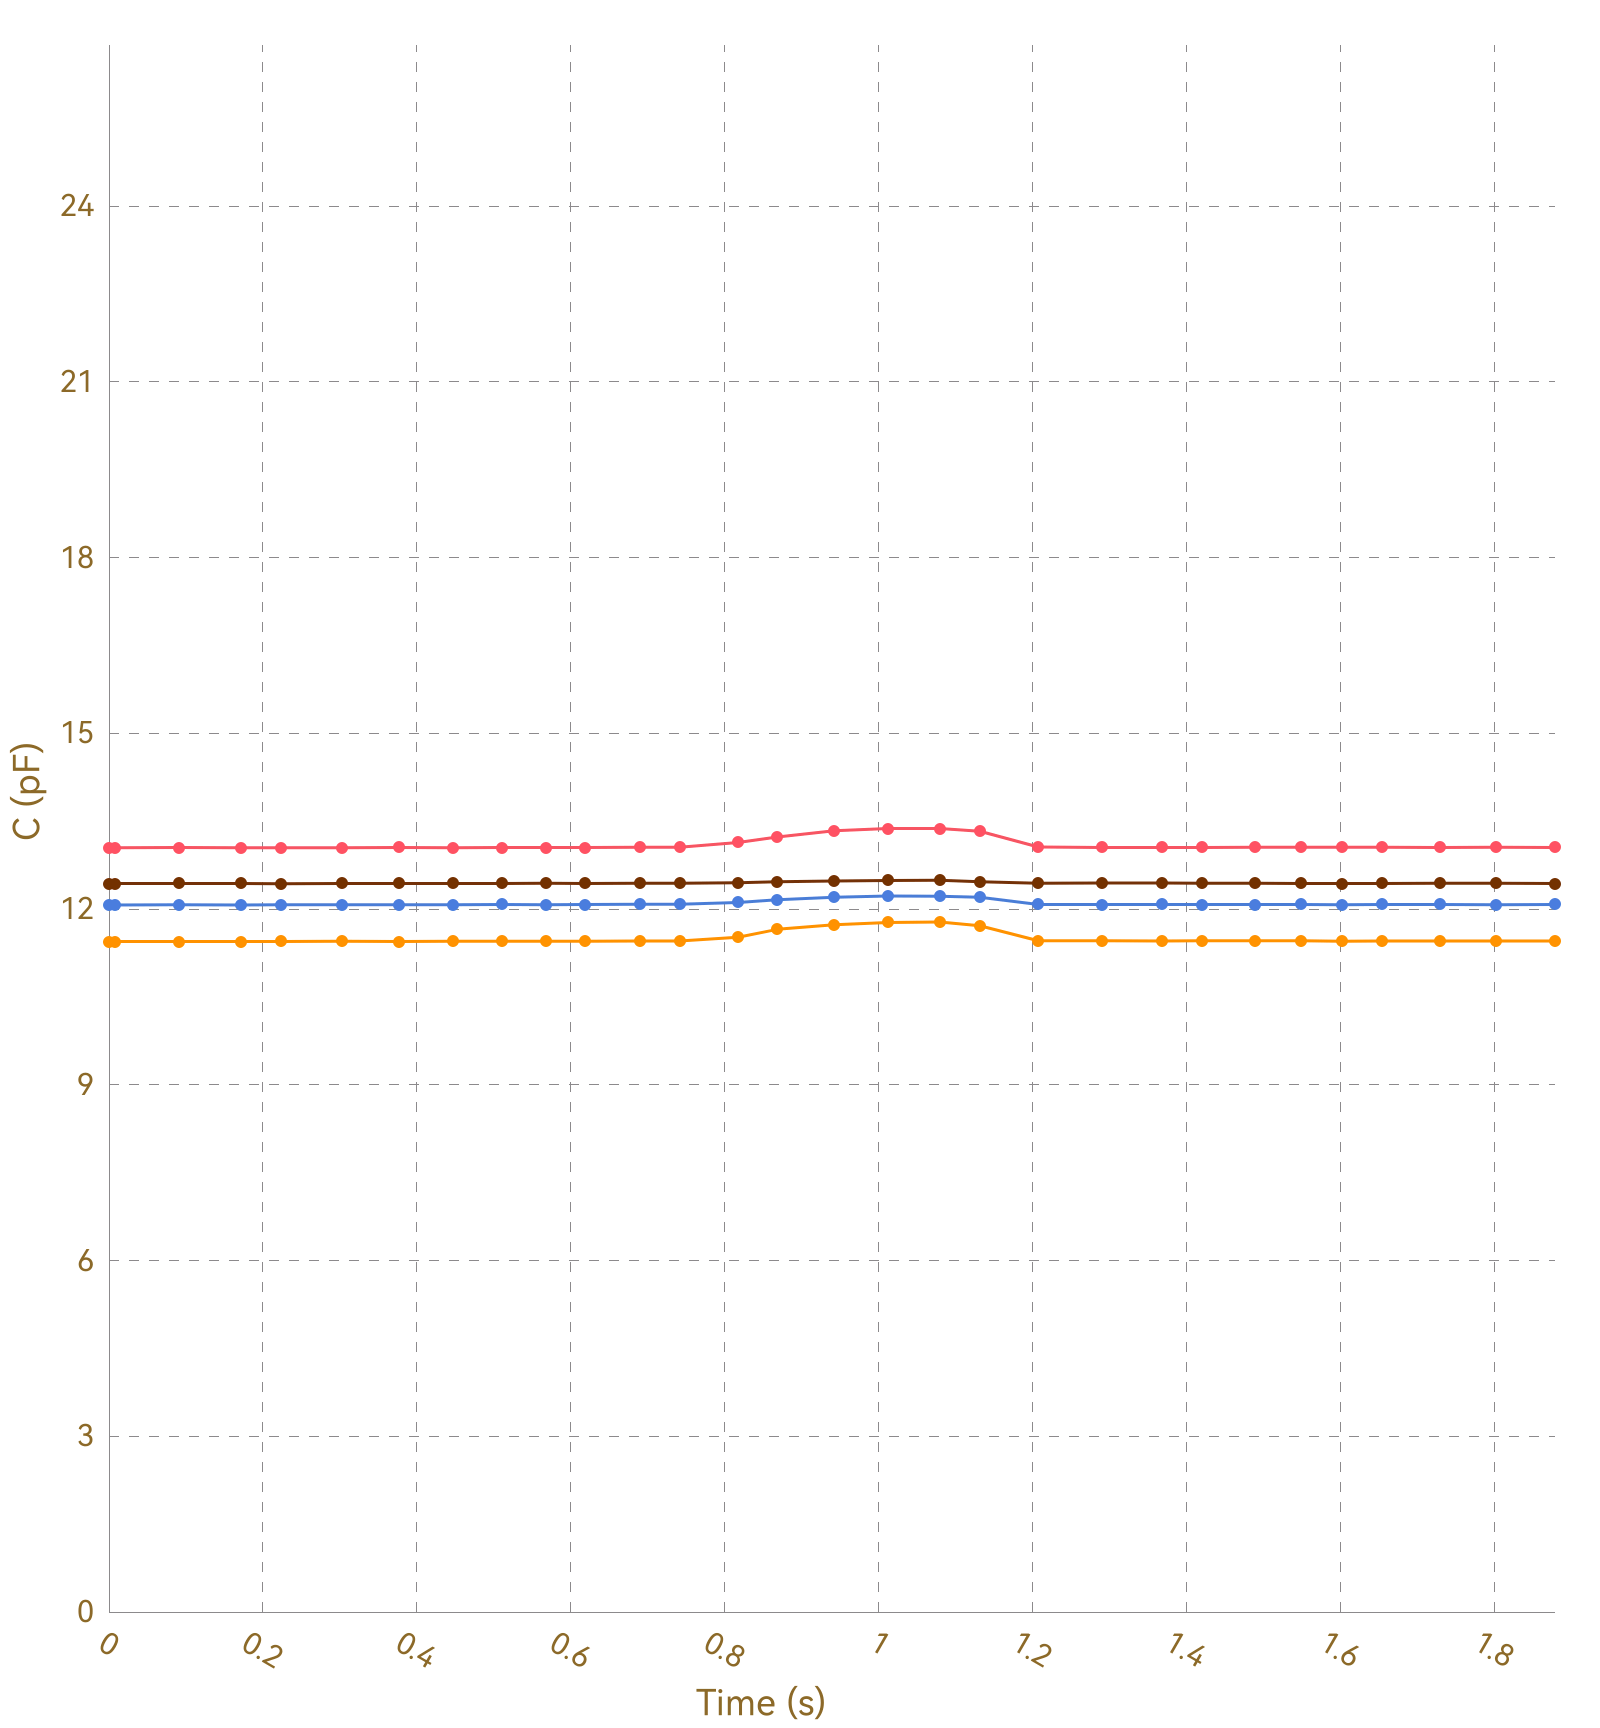

Data behind this chart, as committed beside it:
, Ch1, , Ch2, , Ch3, , Ch4, , Ch5, , Ch6, , Ch7, , Ch8, 
Time (s), C (pF), ΔC/C0 (%), C (pF), ΔC/C0 (%), C (pF), ΔC/C0 (%), C (pF), ΔC/C0 (%), C (pF), ΔC/C0 (%), C (pF), ΔC/C0 (%), C (pF), ΔC/C0 (%), C (pF), ΔC/C0 (%)
0.008, 13.04, 0.0000, 11.44, 0.0000, 12.07, 0.0000, 12.43, 0.0000, OL, OL, OL, OL, OL, OL, 0.0000, 0.0000
0.010, 13.05, 0.0000, 11.44, 0.0000, 12.07, 0.0000, 12.44, 0.0000, OL, OL, OL, OL, OL, OL, 0.0000, 0.0000
0.012, 13.05, 0.0000, 11.44, 0.0000, 12.07, 0.0000, 12.44, 0.0000, OL, OL, OL, OL, OL, OL, 0.0000, 0.0000
0.043, 13.05, 0.0000, 11.45, 0.0000, 12.07, 0.0000, 12.44, 0.0000, OL, OL, OL, OL, OL, OL, 0.0000, 0.0000
0.046, 13.05, 0.0000, 11.45, 0.0000, 12.07, 0.0000, 12.43, 0.0000, OL, OL, OL, OL, OL, OL, 0.0000, 0.0000
0.049, 13.05, 0.0000, 11.45, 0.0000, 12.07, 0.0000, 12.43, 0.0000, OL, OL, OL, OL, OL, OL, 0.0000, 0.0000
0.055, 13.05, 0.0000, 11.44, 0.0000, 12.07, 0.0000, 12.43, 0.0000, OL, OL, OL, OL, OL, OL, 0.0000, 0.0000
0.058, 13.04, 0.0000, 11.45, 0.0000, 12.07, 0.0000, 12.43, 0.0000, OL, OL, OL, OL, OL, OL, 0.0000, 0.0000
0.091, 13.04, 0.0000, 11.44, 0.0000, 12.07, 0.0000, 12.43, 0.0000, OL, OL, OL, OL, OL, OL, 0.0000, 0.0000
0.094, 13.05, 0.0000, 11.45, 0.0000, 12.07, 0.0000, 12.43, 0.0000, OL, OL, OL, OL, OL, OL, 0.0000, 0.0000
0.096, 13.05, 0.0000, 11.45, 0.0000, 12.07, 0.0000, 12.43, 0.0000, OL, OL, OL, OL, OL, OL, 0.0000, 0.0000
0.098, 13.04, 0.0000, 11.44, 0.0000, 12.07, 0.0000, 12.43, 0.0000, OL, OL, OL, OL, OL, OL, 0.0000, 0.0000
0.102, 13.05, 0.0000, 11.44, 0.0000, 12.07, 0.0000, 12.44, 0.0000, OL, OL, OL, OL, OL, OL, 0.0000, 0.0000
0.136, 13.05, 0.0000, 11.44, 0.0000, 12.07, 0.0000, 12.43, 0.0000, OL, OL, OL, OL, OL, OL, 0.0000, 0.0000
0.138, 13.05, 0.0000, 11.45, 0.0000, 12.07, 0.0000, 12.44, 0.0000, OL, OL, OL, OL, OL, OL, 0.0000, 0.0000
0.141, 13.05, 0.0000, 11.45, 0.0000, 12.07, 0.0000, 12.43, 0.0000, OL, OL, OL, OL, OL, OL, 0.0000, 0.0000
0.171, 13.05, 0.0000, 11.45, 0.0000, 12.07, 0.0000, 12.44, 0.0000, OL, OL, OL, OL, OL, OL, 0.0000, 0.0000
0.175, 13.05, 0.0000, 11.44, 0.0000, 12.07, 0.0000, 12.43, 0.0000, OL, OL, OL, OL, OL, OL, 0.0000, 0.0000
0.177, 13.05, 0.0000, 11.45, 0.0000, 12.07, 0.0000, 12.43, 0.0000, OL, OL, OL, OL, OL, OL, 0.0000, 0.0000
0.183, 13.05, 0.0000, 11.44, 0.0000, 12.07, 0.0000, 12.44, 0.0000, OL, OL, OL, OL, OL, OL, 0.0000, 0.0000
0.187, 13.05, 0.0000, 11.45, 0.0000, 12.07, 0.0000, 12.44, 0.0000, OL, OL, OL, OL, OL, OL, 0.0000, 0.0000
0.223, 13.05, 0.0000, 11.45, 0.0000, 12.07, 0.0000, 12.44, 0.0000, OL, OL, OL, OL, OL, OL, 0.0000, 0.0000
0.227, 13.05, 0.0000, 11.45, 0.0000, 12.07, 0.0000, 12.44, 0.0000, OL, OL, OL, OL, OL, OL, 0.0000, 0.0000
0.230, 13.05, 0.0000, 11.45, 0.0000, 12.07, 0.0000, 12.44, 0.0000, OL, OL, OL, OL, OL, OL, 0.0000, 0.0000
0.232, 13.05, 0.0000, 11.45, 0.0000, 12.07, 0.0000, 12.43, 0.0000, OL, OL, OL, OL, OL, OL, 0.0000, 0.0000
0.235, 13.05, 0.0000, 11.44, 0.0000, 12.07, 0.0000, 12.43, 0.0000, OL, OL, OL, OL, OL, OL, 0.0000, 0.0000
0.267, 13.05, 0.0000, 11.45, 0.0000, 12.08, 0.0000, 12.44, 0.0000, OL, OL, OL, OL, OL, OL, 0.0000, 0.0000
0.270, 13.05, 0.0000, 11.45, 0.0000, 12.07, 0.0000, 12.43, 0.0000, OL, OL, OL, OL, OL, OL, 0.0000, 0.0000
0.272, 13.05, 0.0000, 11.45, 0.0000, 12.08, 0.0000, 12.44, 0.0000, OL, OL, OL, OL, OL, OL, 0.0000, 0.0000
0.302, 13.05, 0.0000, 11.45, 0.0000, 12.07, 0.0000, 12.43, 0.0000, OL, OL, OL, OL, OL, OL, 0.0000, 0.0000
0.306, 13.05, 0.0000, 11.45, 0.0000, 12.08, 0.0000, 12.44, 0.0000, OL, OL, OL, OL, OL, OL, 0.0000, 0.0000
0.308, 13.05, 0.0000, 11.45, 0.0000, 12.07, 0.0000, 12.44, 0.0000, OL, OL, OL, OL, OL, OL, 0.0000, 0.0000
0.311, 13.05, 0.0000, 11.45, 0.0000, 12.08, 0.0000, 12.44, 0.0000, OL, OL, OL, OL, OL, OL, 0.0000, 0.0000
0.315, 13.05, 0.0000, 11.45, 0.0000, 12.08, 0.0000, 12.44, 0.0000, OL, OL, OL, OL, OL, OL, 0.0000, 0.0000
0.346, 13.05, 0.0000, 11.45, 0.0000, 12.07, 0.0000, 12.44, 0.0000, OL, OL, OL, OL, OL, OL, 0.0000, 0.0000
0.349, 13.05, 0.0000, 11.45, 0.0000, 12.07, 0.0000, 12.43, 0.0000, OL, OL, OL, OL, OL, OL, 0.0000, 0.0000
0.352, 13.05, 0.0000, 11.45, 0.0000, 12.07, 0.0000, 12.43, 0.0000, OL, OL, OL, OL, OL, OL, 0.0000, 0.0000
0.377, 13.05, 0.0000, 11.45, 0.0000, 12.07, 0.0000, 12.44, 0.0000, OL, OL, OL, OL, OL, OL, 0.0000, 0.0000
0.379, 13.05, 0.0000, 11.45, 0.0000, 12.08, 0.0000, 12.43, 0.0000, OL, OL, OL, OL, OL, OL, 0.0000, 0.0000
0.401, 13.04, 0.0000, 11.45, 0.0000, 12.08, 0.0000, 12.43, 0.0000, OL, OL, OL, OL, OL, OL, 0.0000, 0.0000
0.403, 13.05, 0.0000, 11.45, 0.0000, 12.08, 0.0000, 12.44, 0.0000, OL, OL, OL, OL, OL, OL, 0.0000, 0.0000
0.407, 13.05, 0.0000, 11.45, 0.0000, 12.08, 0.0000, 12.44, 0.0000, OL, OL, OL, OL, OL, OL, 0.0000, 0.0000
0.411, 13.05, 0.0000, 11.45, 0.0000, 12.07, 0.0000, 12.43, 0.0000, OL, OL, OL, OL, OL, OL, 0.0000, 0.0000
0.417, 13.05, 0.0000, 11.45, 0.0000, 12.07, 0.0000, 12.43, 0.0000, OL, OL, OL, OL, OL, OL, 0.0000, 0.0000
0.447, 13.05, 0.0000, 11.45, 0.0000, 12.07, 0.0000, 12.44, 0.0000, OL, OL, OL, OL, OL, OL, 0.0000, 0.0000
0.451, 13.05, 0.0000, 11.45, 0.0000, 12.07, 0.0000, 12.44, 0.0000, OL, OL, OL, OL, OL, OL, 0.0000, 0.0000
0.453, 13.05, 0.0000, 11.45, 0.0000, 12.07, 0.0000, 12.44, 0.0000, OL, OL, OL, OL, OL, OL, 0.0000, 0.0000
0.459, 13.05, 0.0000, 11.45, 0.0000, 12.07, 0.0000, 12.44, 0.0000, OL, OL, OL, OL, OL, OL, 0.0000, 0.0000
0.463, 13.05, 0.0000, 11.45, 0.0000, 12.08, 0.0000, 12.43, 0.0000, OL, OL, OL, OL, OL, OL, 0.0000, 0.0000
0.475, 13.05, 0.0000, 11.45, 0.0000, 12.08, 0.0000, 12.44, 0.0000, OL, OL, OL, OL, OL, OL, 0.0000, 0.0000
0.511, 13.05, 0.0000, 11.45, 0.0000, 12.07, 0.0000, 12.44, 0.0000, OL, OL, OL, OL, OL, OL, 0.0000, 0.0000
0.517, 13.05, 0.0000, 11.45, 0.0000, 12.07, 0.0000, 12.44, 0.0000, OL, OL, OL, OL, OL, OL, 0.0000, 0.0000
0.531, 13.05, 0.0000, 11.45, 0.0000, 12.07, 0.0000, 12.44, 0.0000, OL, OL, OL, OL, OL, OL, 0.0000, 0.0000
0.533, 13.05, 0.0000, 11.45, 0.0000, 12.07, 0.0000, 12.44, 0.0000, OL, OL, OL, OL, OL, OL, 0.0000, 0.0000
0.536, 13.06, 0.0000, 11.45, 0.0000, 12.07, 0.0000, 12.44, 0.0000, OL, OL, OL, OL, OL, OL, 0.0000, 0.0000
0.538, 13.05, 0.0000, 11.45, 0.0000, 12.07, 0.0000, 12.44, 0.0000, OL, OL, OL, OL, OL, OL, 0.0000, 0.0000
0.567, 13.05, 0.0000, 11.45, 0.0000, 12.08, 0.0000, 12.44, 0.0000, OL, OL, OL, OL, OL, OL, 0.0000, 0.0000
0.571, 13.05, 0.0000, 11.45, 0.0000, 12.07, 0.0000, 12.44, 0.0000, OL, OL, OL, OL, OL, OL, 0.0000, 0.0000
0.573, 13.05, 0.0000, 11.45, 0.0000, 12.07, 0.0000, 12.44, 0.0000, OL, OL, OL, OL, OL, OL, 0.0000, 0.0000
... 134 more rows
